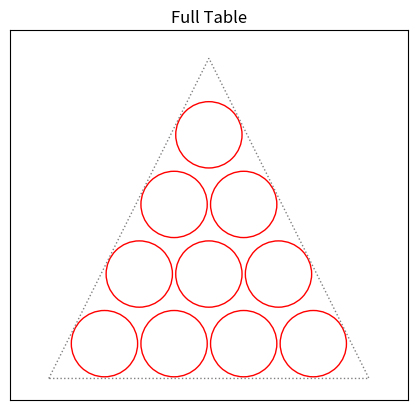

The script that saved this image: (Note: this script raises an exception after producing the figure.)
# ==================================================================
# Design Unit  : BeerPongPlotter.py
#
# File Name    : BeerPongPlotter.py
#
# Purpose      : This file contains the BeerPongPlotter class to plot the
# [redacted]
#
# Author       : Vincent von Appen
#
# System       : MacOS M1/Python3.11
# ------------------------------------------------------------------
#
# Revision List
# Version      Author              Date        Changes
# 1.0          Vincent von Appen   25.02.2024  Initial version
# ==================================================================

import matplotlib.pyplot as plt
import matplotlib.patches as patches
from matplotlib.path import Path
import numpy as np


Radius = 1
X_DIS = 2.1
Y_DIS = 2.1


class Position:
    """
    A class to represent a position on the beer pong table.

    Index:
        (1)
       (2)(3)
     (4)(5)(6)
    (7)(8)(9)(10)

    Position is a tuple (row, column) where row is the y-coordinate and column is the x-coordinate.
            (1, 1)
         (2, 1)(2, 2)
      (3, 1)(3, 2)(3, 3)
    (4, 1)(4, 2)(4, 3)(4, 4)

    X and Y coordinates:
                                        (0, 0)
                        (-Y_DIS, Y_DIS/2)(-Y_DIS, X_DIS/2)
                    (-2*Y_DIS, -X_DIS)(-2*Y_DIS, 0)(2*Y_DIS, X_DIS)
    (-3*Y_DIS, -1.5*X_DIS/2)(-3*Y_DIS, -X_DIS/2)(-3*Y_DIS, X_DIS/2)(-3*Y_DIS, 1.5*X_DIS/2)

    Positions can be with half steps, e.g. (1.5, 1.5) is the middle of the first row.

    Attributes:
    - index: The index of the position.
    - position: The position as a tuple (row, column)
    - id: The hash of the position.
    - x: The x-coordinate of the position.
    - y: The y-coordinate of the position.
    """

    def __init__(self, index, position = (0, 0)):
        """
        Construct a new BeerPongPosition object.

        Parameters:
        - index: The index of the position.
        - position: The position as a tuple (row, column) (default: (0, 0)).
        """
        self.index = index
        self.position = position
        #create hash for id
        self.id = hash(self.position)
        
        if position != (0, 0) and self._check_position():
            self._init_xy_position()
        else:
            self._init_xy_index()
        
    
    def _check_position(self):
        """
        Check if the position is valid.

        The position must be a tuple (row, column) where row is the y-coordinate and column is the x-coordinate.

        Returns:
        - True if the position is valid, False otherwise.
        """
        if self.position[0] < 0 or self.position[1] < 0:
            raise ValueError("Position must be positive.")
        if self.position[0] < self.position[1]:
            raise ValueError("The row must be greater than or equal to the column.")
        if self.position[0] > 4:
            raise ValueError("The row must be less than or equal to 4.")
        if self.position[1] > 4:
            raise ValueError("The column must be less than or equal to 4.")

        # Check if using full numbers without half steps
        if all(isinstance(i, int) for i in self.position):
            expected_index = sum(range(self.position[0])) + self.position[1]
            if self.index != expected_index:
                raise ValueError(f"Index does not match the expected value for the position {self.position}. Expected index: {expected_index}, given index: {self.index}.")

        return True

    def _init_xy_position(self):
        """
        Initialize the x and y coordinates of the position.

        Position is a tuple (row, column) where row is the y-coordinate and column is the x-coordinate.
        This needs to be converted to the x and y coordinates of the position.
        """
        # Centering the triangle on the x-axis
        max_width = (self.position[0] - 1) * X_DIS  # Maximum width of the current row
        start_x = -max_width / 2  # Starting x position to center the row

        # Calculate the actual x and y positions
        self.x = start_x + (self.position[1] - 1) * X_DIS
        self.y = -(self.position[0] - 1) * Y_DIS


    def _init_xy_index(self):
        """
        Initialize the x and y coordinates of the position.

        Index:
            (1)
           (2)(3)
          (4)(5)(6)
        (7)(8)(9)(10)

        Position is a single number from 1 to 10.
        This needs to be converted to the x and y coordinates of the position.
        """
        mapping = {
            1: (1, 1),
            2: (2, 1),
            3: (2, 2),
            4: (3, 1),
            5: (3, 2),
            6: (3, 3),
            7: (4, 1),
            8: (4, 2),
            9: (4, 3),
            10: (4, 4)
        }
        self.position = mapping[self.index]
        self._init_xy_position()


class BeerPongCup(Position):
    """
    A class to represent a beer pong cup.

    Attributes:
    - Position: The position of the cup.
    - radius: The radius of the cup.
    - color: The color of the cup.
    """

    def __init__(self, index, position = (0, 0), radius = Radius, color = "red"):
        """
        Construct a new BeerPongCup object.

        Parameters:
        - position: The position of the cup.
        - radius: The radius of the cup (default: 1).
        - color: The color of the cup (default: "red").
        - phantom: True if the cup is a phantom cup, False otherwise (default: False).
        """
        super().__init__(index, position)
        self.radius = radius
        self.color = color
        self.phantom = False

    def plot(self, ax):
        """
        Plot the beer pong cup.

        Parameters:
        - ax: The axis to plot the cup on.
        """
        if self.phantom:
            circle = plt.Circle((self.x, self.y), self.radius, color="grey", fill=False, linestyle=':')
        else:
            circle = plt.Circle((self.x, self.y), self.radius, color=self.color, fill=False)
        ax.add_artist(circle)


class BeerPongConfig:
    """
    A class to represent a beer pong table.

    Attributes:
    - positions: A list of all positions on the table.
    - cups: A list of all cups on the table.
    """

    def __init__(self, title, indices = None, positions = None, phantoms = None):
        """
        Construct a new BeerPongTable object.

        Improvements:
        - Phantoms at other positions

        Parameters:
        - title: The title of the table.
        - indices: A list of indices on the table (default: None).
        - positions: A list of all positions on the table (default: None).
        - phantoms: A list of indices of the phantom cups on the table (default: None).
        """
        self.title = title
        self.cups = []

        if indices is not None:
            self.cups.extend(self._init_indices(indices))

        if positions is not None:
            self.cups.extend(self._init_positions(positions))
        
        if phantoms is not None:
            self.cups.extend(self._init_phantoms(phantoms))
        
        if indices is None and positions is None and phantoms is None:
            # Create cups (all cups are real cups by default)
            self.cups.extend(self._complete_table())

        if len(self.cups) == 0:
            print("Warning: No cups were created.")
        elif len(self.cups) > 10:
            print("Warning: More than 10 cups were created.")


    def _init_indices(self, indices):
        """
        Initialize the indices on the table.

        Parameters:
        - indices: A list of indices on the table.

        Returns:
        - A list of all positions on the table.
        """
        cups = []
        for index in indices:
            cups.append(BeerPongCup(index))
        return cups 

    def _init_positions(self, positions = None):
        """
        Create a list of all positions on the table.

        Returns:
        - A list of all positions on the table.
        """
        cups = []
        for x, y in positions:
            cups.append(BeerPongCup(-1, (x, y)))
        return cups
    
    def _init_phantoms(self, phantoms):
        """
        Initialize the phantom cups on the table.

        Parameters:
        - phantoms: A list of indices of the phantom cups on the table.

        Returns:
        - A list of all phantom cups on the table.
        """
        phantom_cups = []

        if isinstance(phantoms[0], int):
            for index in phantoms:
                cup = BeerPongCup(index)
                cup.phantom = True
                phantom_cups.append(cup)
        elif isinstance(phantoms[0], tuple):
            for x, y in phantoms:
                cup = BeerPongCup(-1, (x, y))
                cup.phantom = True
                phantom_cups.append(cup)
        else:
            raise ValueError("Phantoms must be a list of indices or a list of positions.")
        
        return phantom_cups

    def _complete_table(self):
        """
        Create a list of all indices on the table.

        Returns:
        - A list of all indices on the table.
        """
        cups = []
        for i in range(1, 11):
            cups.append(BeerPongCup(i))
        return cups

    def _plot(self):
        """
        Plot the beer pong table.
        """
        fig, ax = plt.subplots()
        ax.set_aspect('equal')

        # Set axis limits
        ax.set_xlim(-6, 6)
        ax.set_ylim(-8, Y_DIS*1.5)

        # disable numbers on axis
        ax.set_xticks([])
        ax.set_yticks([])

        # Plot cups
        for cup in self.cups:
            cup.plot(ax)

        # Triangle points
        triangle_points = [(-2.3*X_DIS, -3.5*Y_DIS), (0, Y_DIS*1.1), (2.3*X_DIS, -3.5*Y_DIS)]

        # Plot triangle
        triangle = plt.Polygon(triangle_points, closed=True, edgecolor='grey', fill=False, linestyle=':')
        ax.add_patch(triangle)

        # Add title
        plt.title(self.title)

        return fig, ax

    def plot(self):
        """
        Plot the beer pong table.
        """
        fig, ax = self._plot()
        plt.show()

    def save(self, directory):
        """
        Save the beer pong table to a file.

        Parameters:
        - filename: The filename to save the table to.
        """
        fig, ax = self._plot()
        plt.savefig(directory+self.title + ".png")


if __name__ == "__main__":

    directory = "./configs/"

    fullTable = BeerPongConfig(title="Full Table")
    fullTable.save(directory)

    emptyTable = BeerPongConfig(title="Empty Table", phantoms=[1, 2, 3, 4, 5, 6, 7, 8, 9, 10])
    emptyTable.save(directory)

    # Wenzent
    wenzent = BeerPongConfig(title="Wenzent", indices=[4, 5, 6, 8, 9])
    wenzent.save(directory)

    #       Index:
    #        (1)
    #       (2)(3)
    #      (4)(5)(6)
    #    (7)(8)(9)(10)
